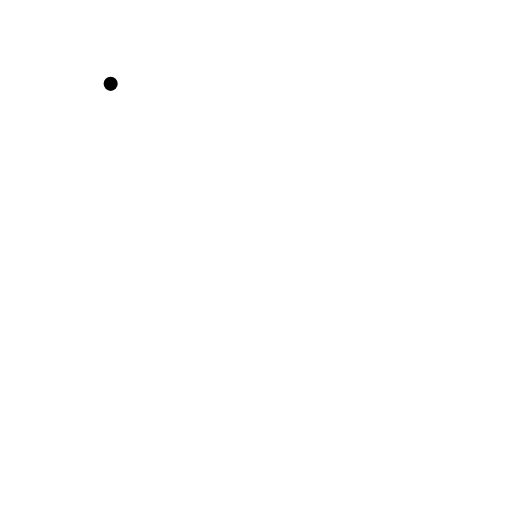
t = 0.00 s
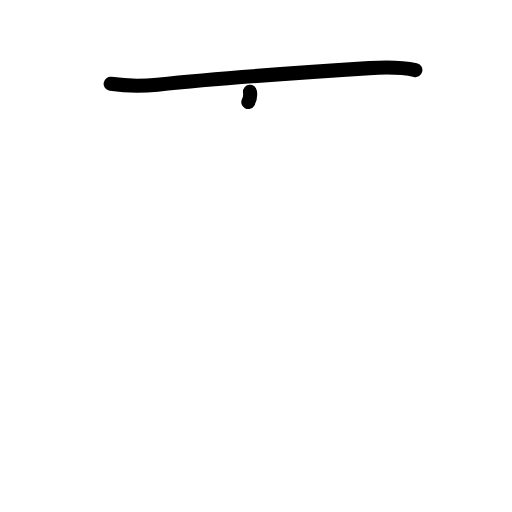
t = 1.38 s
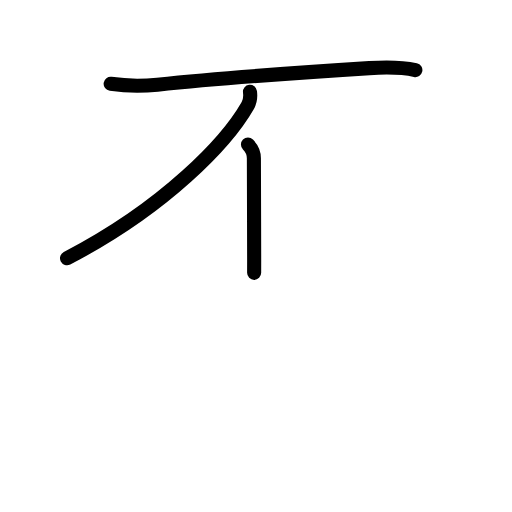
t = 2.83 s
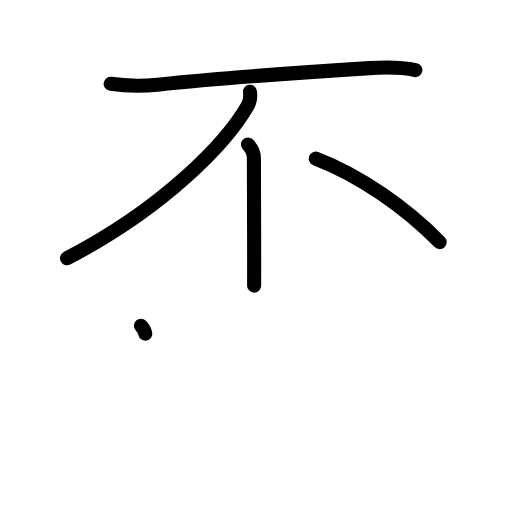
t = 4.17 s
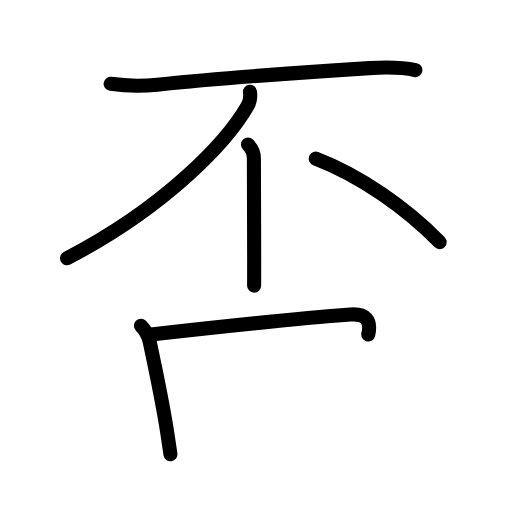
t = 5.58 s
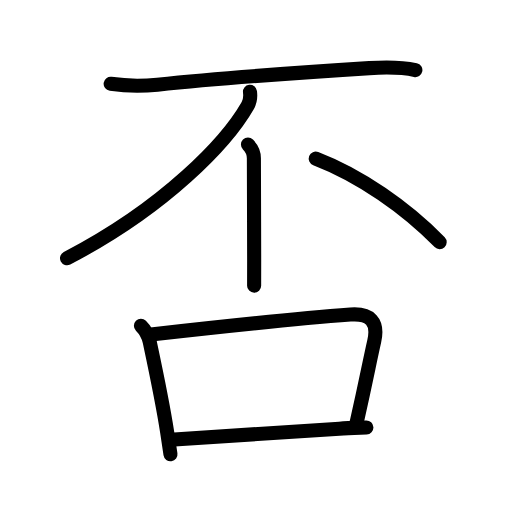
t = 7.00 s

The animated SVG that drew these frames (rendered in a browser with its animation timeline set to each time). Animation: 23 SMIL elements (animate=23); one cycle of 7.00 s.

<?xml version="1.0" encoding="UTF-8"?>
<!--
AniKanjiVG is licensed by CC-BY-SA Paul C. Sommerhoff (https://bitbucket.org/sommerhoff/anikanjivg).
AniKanjiVG uses KanjiVG which is licensed by CC-BY-SA Ulrich Apel (http://kanjivg.tagaini.net).
See also http://creativecommons.org/licenses/by-sa/3.0/
-->
<svg xmlns:kvg='http://kanjivg.tagaini.net' xmlns='http://www.w3.org/2000/svg' width='109' height='109' viewBox='0 0 109 109' style='fill:none;stroke:#000000;stroke-width:3;stroke-linecap:round;stroke-linejoin:round;' id="kvg:kanji_05426"><g id="kvg:05426" kvg:element="否"><g id="kvg:05426-g1" kvg:element="不" kvg:position="top" kvg:phon="不"><g id="kvg:05426-g2" kvg:element="一" kvg:radical="nelson"><path id="kvg:05426-s1" kvg:type="㇐" d="M23.56,17.85c3.69,0.52,6.84,0.49,9.95,0.17c10.8-1.12,31.53-2.65,45.12-3.52c3.24-0.21,6.62-0.27,9.8,0.42"><animate attributeName="d" begin="0.0s" dur="0.3333333333333333s" from="M23.56,17.85C23.56,17.85,23.56,17.85,23.56,17.85" to="M23.56,17.85c3.69,0.52,6.84,0.49,9.95,0.17" />
<animate attributeName="d" begin="0.3333333333333333s" dur="0.3333333333333333s" from="M23.56,17.85c3.69,0.52,6.84,0.49,9.95,0.17c0,0,0,0,0,0,0" to="M23.56,17.85c3.69,0.52,6.84,0.49,9.95,0.17c10.8-1.12,31.53-2.65,45.12-3.52" />
<animate attributeName="d" begin="0.6666666666666666s" dur="0.3333333333333333s" from="M23.56,17.85c3.69,0.52,6.84,0.49,9.95,0.17c10.8-1.12,31.53-2.65,45.12-3.52c0,0,0,0,0,0,0" to="M23.56,17.85c3.69,0.52,6.84,0.49,9.95,0.17c10.8-1.12,31.53-2.65,45.12-3.52c3.24-0.21,6.62-0.27,9.8,0.42" />
</path>
</g>
<g id="kvg:05426-g3" kvg:element="丿"><path id="kvg:05426-s2" kvg:type="㇒" d="M53.22,19.55c0.11,0.85,0.17,1.78-0.47,2.9C48.38,30.12,35.38,44,14.27,54.98"><animate attributeName="d" begin="1.0s" dur="0.5s" from="M53.22,19.55C53.22,19.55,53.22,19.55,53.22,19.55" to="M53.22,19.55c0.11,0.85,0.17,1.78-0.47,2.9" />
<animate attributeName="d" begin="1.5s" dur="0.5s" from="M53.22,19.55c0.11,0.85,0.17,1.78-0.47,2.9c0,0,0,0,0,0,0" to="M53.22,19.55c0.11,0.85,0.17,1.78-0.47,2.9C48.38,30.12,35.38,44,14.27,54.98" />
<animate attributeName="d" begin="0s" dur="1.0s" from="M-100,-100" to="M-100,-100" />
</path>
</g>
<g id="kvg:05426-g4" kvg:element="丨"><path id="kvg:05426-s3" kvg:type="㇑" d="M52.79,30.78c0.78,0.78,1.26,1.72,1.26,2.92c0,1.99,0.05,14.33,0.06,21.67c0,2.95,0,5.1-0.01,5.44"><animate attributeName="d" begin="2.0s" dur="0.3333333333333333s" from="M52.79,30.78C52.79,30.78,52.79,30.78,52.79,30.78" to="M52.79,30.78c0.78,0.78,1.26,1.72,1.26,2.92" />
<animate attributeName="d" begin="2.3333333333333335s" dur="0.3333333333333333s" from="M52.79,30.78c0.78,0.78,1.26,1.72,1.26,2.92c0,0,0,0,0,0,0" to="M52.79,30.78c0.78,0.78,1.26,1.72,1.26,2.92c0,1.99,0.05,14.33,0.06,21.67" />
<animate attributeName="d" begin="2.6666666666666665s" dur="0.3333333333333333s" from="M52.79,30.78c0.78,0.78,1.26,1.72,1.26,2.92c0,1.99,0.05,14.33,0.06,21.67c0,0,0,0,0,0,0" to="M52.79,30.78c0.78,0.78,1.26,1.72,1.26,2.92c0,1.99,0.05,14.33,0.06,21.67c0,2.95,0,5.1-0.01,5.44" />
<animate attributeName="d" begin="0s" dur="2.0s" from="M-100,-100" to="M-100,-100" />
</path>
</g>
<path id="kvg:05426-s4" kvg:type="㇔" d="M67.22,33.76c9.41,3.61,19.28,10.49,26.38,17.79"><animate attributeName="d" begin="3.0s" dur="1.0s" from="M67.22,33.76C67.22,33.76,67.22,33.76,67.22,33.76" to="M67.22,33.76c9.41,3.61,19.28,10.49,26.38,17.79" />
<animate attributeName="d" begin="0s" dur="3.0s" from="M-100,-100" to="M-100,-100" />
</path>
</g>
<g id="kvg:05426-g5" kvg:element="口" kvg:position="bottom" kvg:radical="tradit"><path id="kvg:05426-s5" kvg:type="㇑" d="M30,69.35c1.01,1.01,1.62,2.27,1.86,3.37c1.26,5.93,2.68,12.5,3.73,19.3c0.25,1.65,0.49,3.24,0.7,4.69"><animate attributeName="d" begin="4.0s" dur="0.3333333333333333s" from="M30,69.35C30,69.35,30,69.35,30,69.35" to="M30,69.35c1.01,1.01,1.62,2.27,1.86,3.37" />
<animate attributeName="d" begin="4.333333333333333s" dur="0.3333333333333333s" from="M30,69.35c1.01,1.01,1.62,2.27,1.86,3.37c0,0,0,0,0,0,0" to="M30,69.35c1.01,1.01,1.62,2.27,1.86,3.37c1.26,5.93,2.68,12.5,3.73,19.3" />
<animate attributeName="d" begin="4.666666666666667s" dur="0.3333333333333333s" from="M30,69.35c1.01,1.01,1.62,2.27,1.86,3.37c1.26,5.93,2.68,12.5,3.73,19.3c0,0,0,0,0,0,0" to="M30,69.35c1.01,1.01,1.62,2.27,1.86,3.37c1.26,5.93,2.68,12.5,3.73,19.3c0.25,1.65,0.49,3.24,0.7,4.69" />
<animate attributeName="d" begin="0s" dur="4.0s" from="M-100,-100" to="M-100,-100" />
</path>
<path id="kvg:05426-s6" kvg:type="㇕b" d="M32.14,71.21c13.99-1.58,31.73-3.46,42.47-4.25c4.16-0.31,6.01,1.5,5.06,5.68c-1.07,4.71-1.56,7.65-3.76,17.38"><animate attributeName="d" begin="5.0s" dur="0.3333333333333333s" from="M32.14,71.21C32.14,71.21,32.14,71.21,32.14,71.21" to="M32.14,71.21c13.99-1.58,31.73-3.46,42.47-4.25" />
<animate attributeName="d" begin="5.333333333333333s" dur="0.3333333333333333s" from="M32.14,71.21c13.99-1.58,31.73-3.46,42.47-4.25c0,0,0,0,0,0,0" to="M32.14,71.21c13.99-1.58,31.73-3.46,42.47-4.25c4.16-0.31,6.01,1.5,5.06,5.68" />
<animate attributeName="d" begin="5.666666666666667s" dur="0.3333333333333333s" from="M32.14,71.21c13.99-1.58,31.73-3.46,42.47-4.25c4.16-0.31,6.01,1.5,5.06,5.68c0,0,0,0,0,0,0" to="M32.14,71.21c13.99-1.58,31.73-3.46,42.47-4.25c4.16-0.31,6.01,1.5,5.06,5.68c-1.07,4.71-1.56,7.65-3.76,17.38" />
<animate attributeName="d" begin="0s" dur="5.0s" from="M-100,-100" to="M-100,-100" />
</path>
<path id="kvg:05426-s7" kvg:type="㇐b" d="M36.29,93.63C46.5,93,57.5,92.25,72.25,91.26c2.02-0.14,3.96-0.19,5.75-0.26"><animate attributeName="d" begin="6.0s" dur="0.5s" from="M36.29,93.63C36.29,93.63,36.29,93.63,36.29,93.63" to="M36.29,93.63C46.5,93,57.5,92.25,72.25,91.26" />
<animate attributeName="d" begin="6.5s" dur="0.5s" from="M36.29,93.63C46.5,93,57.5,92.25,72.25,91.26c0,0,0,0,0,0,0" to="M36.29,93.63C46.5,93,57.5,92.25,72.25,91.26c2.02-0.14,3.96-0.19,5.75-0.26" />
<animate attributeName="d" begin="0s" dur="6.0s" from="M-100,-100" to="M-100,-100" />
</path>
</g>
</g>
</svg>
